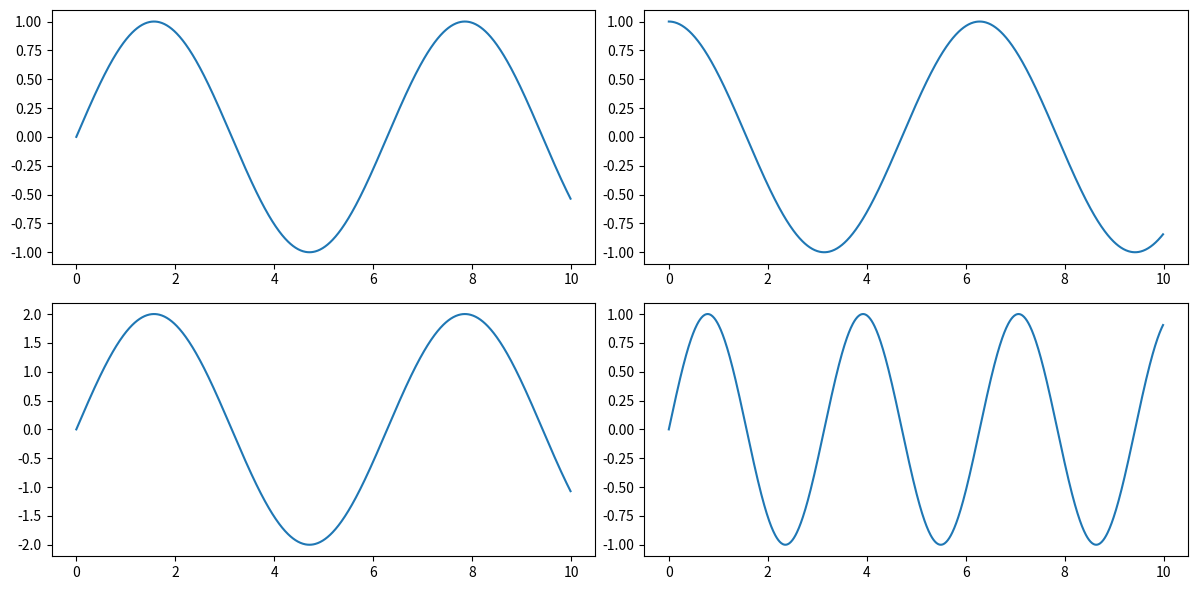

Reproduce this figure in Python.
import numpy as np
import matplotlib.pyplot as plt

##Plots

x=np.arange(0,10,0.01)
y1=np.sin(x) ## primeira curva
y2=np.cos(x) ## segunda curva
y3=np.sin(x)*2
y4=np.sin(2*x)


##Subplots
plt.figure(figsize=(12,6))

plt.subplot(2,2,1)
plt.plot(x,y1,label='sin(x)')
plt.subplot(2,2,2)
plt.plot(x,y2,label='cos(x)')
plt.subplot(2,2,3)
plt.plot(x,y3,label='2*sin(x)')
plt.subplot(2,2,4)
plt.plot(x,y4,label='sin(2*x)')
plt.tight_layout()
